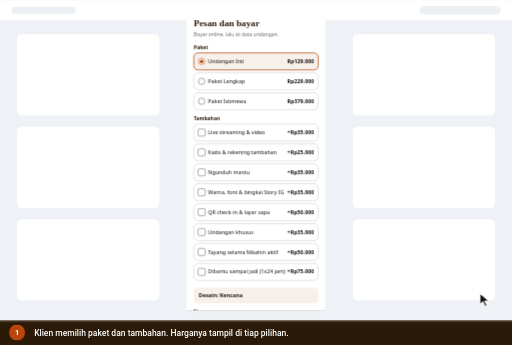
t = 0.00 s
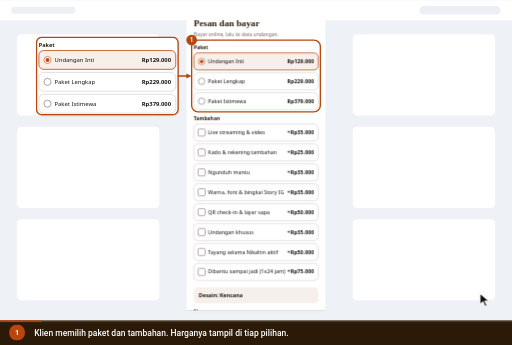
t = 1.89 s
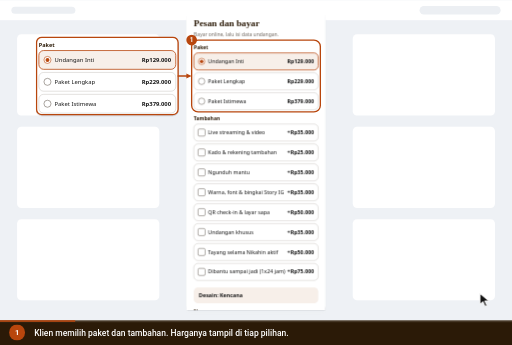
t = 3.40 s
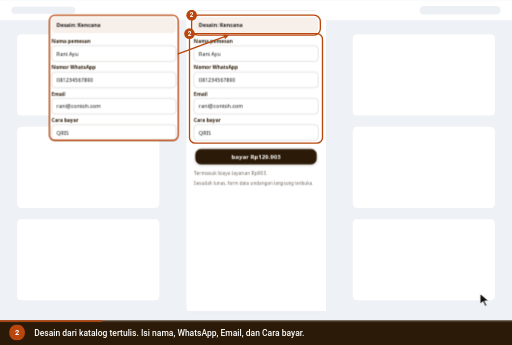
t = 4.63 s
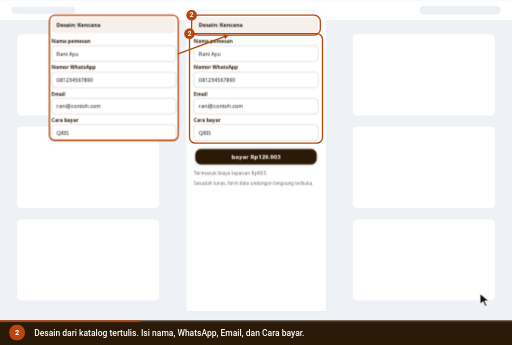
t = 6.34 s
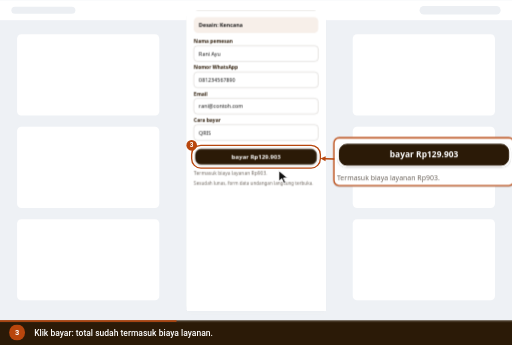
t = 7.98 s

The animated SVG that drew these frames (rendered in a browser with its animation timeline set to each time). Animation: 26 CSS @keyframes rules; frames cover the first 7.98 s, repeats indefinitely.

<svg xmlns="http://www.w3.org/2000/svg" viewBox="0 0 960 646" width="960" height="646" role="img" aria-labelledby="ttl dsc" font-family='Roboto,-apple-system,BlinkMacSystemFont,"Segoe UI",system-ui,sans-serif' data-total="23.6" data-steps="0,3.4,7.2,10.6,14.2,18.2">
<title id="ttl">Klien membayar di Landing Kreator</title>
<desc id="dsc">1. Klien memilih paket dan tambahan. Harganya tampil di tiap pilihan. 2. Desain dari katalog tertulis. Isi nama, WhatsApp, Email, dan Cara bayar. 3. Klik bayar: total sudah termasuk biaya layanan. 4. Kode QRIS tampil di halaman yang sama, dengan simpan gambar QR. 5. Total bayar, batas bayar, dan Menunggu pembayaran. VA: salin nomor. 6. Sesudah lunas, halaman pindah ke form Data undangan sesuai paketnya.</desc>
<style>.e-v2{transform-box:fill-box;transform-origin:center;opacity:0;animation:v0 23.6s infinite}@keyframes v0{0%{opacity:0}14.831%{opacity:0;animation-timing-function:cubic-bezier(0.23,1,0.32,1)}15.932%{opacity:1}44.915%{opacity:1;animation-timing-function:cubic-bezier(0.23,1,0.32,1)}45.593%{opacity:0}98.093%{opacity:0}100%{opacity:0}}
.e-box{transform-box:fill-box;transform-origin:center;opacity:0;animation:v1 23.6s infinite}@keyframes v1{0%{opacity:0}45.763%{opacity:0;animation-timing-function:cubic-bezier(0.23,1,0.32,1)}46.864%{opacity:1}77.119%{opacity:1;animation-timing-function:cubic-bezier(0.23,1,0.32,1)}77.797%{opacity:0}98.093%{opacity:0}100%{opacity:0}}
.e-order{transform-box:fill-box;transform-origin:center;opacity:1;animation:v2 23.6s infinite}@keyframes v2{0%{opacity:0}77.966%{opacity:0;animation-timing-function:cubic-bezier(0.23,1,0.32,1)}79.068%{opacity:1}98.093%{opacity:1}100%{opacity:0}}
.fz0{opacity:1;animation:fz0 23.6s infinite}@keyframes fz0{0%{opacity:1}98.093%{opacity:1}100%{opacity:1}}
.fz1{opacity:0;animation:fz1 23.6s infinite}@keyframes fz1{0%{opacity:0}30.508%{opacity:0;animation-timing-function:cubic-bezier(0.23,1,0.32,1)}31.78%{opacity:1}37.246%{opacity:1;animation-timing-function:cubic-bezier(0.23,1,0.32,1)}38.517%{opacity:0}98.093%{opacity:0}100%{opacity:0}}
.ov0{opacity:0;animation:ov0 23.6s infinite}@keyframes ov0{0%{opacity:0}0.636%{opacity:0;animation-timing-function:cubic-bezier(0.23,1,0.32,1)}1.568%{opacity:1}14.407%{opacity:1;animation-timing-function:cubic-bezier(0.23,1,0.32,1)}15%{opacity:0}98.093%{opacity:0}100%{opacity:0}}
.om0_0{opacity:0;animation:om0_0 23.6s infinite}@keyframes om0_0{0%{opacity:0}0.636%{opacity:0;animation-timing-function:cubic-bezier(0.23,1,0.32,1)}1.568%{opacity:1}14.407%{opacity:1;animation-timing-function:cubic-bezier(0.23,1,0.32,1)}15.254%{opacity:0}98.093%{opacity:0}100%{opacity:0}}
.ov1{opacity:0;animation:ov1 23.6s infinite}@keyframes ov1{0%{opacity:0}15.042%{opacity:0;animation-timing-function:cubic-bezier(0.23,1,0.32,1)}15.975%{opacity:1}30.508%{opacity:1;animation-timing-function:cubic-bezier(0.23,1,0.32,1)}31.102%{opacity:0}98.093%{opacity:0}100%{opacity:0}}
.om1_0{opacity:0;animation:om1_0 23.6s infinite}@keyframes om1_0{0%{opacity:0}15.042%{opacity:0;animation-timing-function:cubic-bezier(0.23,1,0.32,1)}15.975%{opacity:1}30.508%{opacity:1;animation-timing-function:cubic-bezier(0.23,1,0.32,1)}31.356%{opacity:0}98.093%{opacity:0}100%{opacity:0}}
.ov2{opacity:0;animation:ov2 23.6s infinite}@keyframes ov2{0%{opacity:0}31.144%{opacity:0;animation-timing-function:cubic-bezier(0.23,1,0.32,1)}32.076%{opacity:1}44.915%{opacity:1;animation-timing-function:cubic-bezier(0.23,1,0.32,1)}45.508%{opacity:0}98.093%{opacity:0}100%{opacity:0}}
.om2_0{opacity:0;animation:om2_0 23.6s infinite}@keyframes om2_0{0%{opacity:0}31.144%{opacity:0;animation-timing-function:cubic-bezier(0.23,1,0.32,1)}32.076%{opacity:1}37.458%{opacity:1;animation-timing-function:cubic-bezier(0.23,1,0.32,1)}38.305%{opacity:0}98.093%{opacity:0}100%{opacity:0}}
.ov3{opacity:0;animation:ov3 23.6s infinite}@keyframes ov3{0%{opacity:0}45.551%{opacity:0;animation-timing-function:cubic-bezier(0.23,1,0.32,1)}46.483%{opacity:1}60.169%{opacity:1;animation-timing-function:cubic-bezier(0.23,1,0.32,1)}60.763%{opacity:0}98.093%{opacity:0}100%{opacity:0}}
.om3_0{opacity:0;animation:om3_0 23.6s infinite}@keyframes om3_0{0%{opacity:0}45.551%{opacity:0;animation-timing-function:cubic-bezier(0.23,1,0.32,1)}46.483%{opacity:1}60.169%{opacity:1;animation-timing-function:cubic-bezier(0.23,1,0.32,1)}61.017%{opacity:0}98.093%{opacity:0}100%{opacity:0}}
.ov4{opacity:0;animation:ov4 23.6s infinite}@keyframes ov4{0%{opacity:0}60.805%{opacity:0;animation-timing-function:cubic-bezier(0.23,1,0.32,1)}61.737%{opacity:1}77.119%{opacity:1;animation-timing-function:cubic-bezier(0.23,1,0.32,1)}77.712%{opacity:0}98.093%{opacity:0}100%{opacity:0}}
.om4_0{opacity:0;animation:om4_0 23.6s infinite}@keyframes om4_0{0%{opacity:0}60.805%{opacity:0;animation-timing-function:cubic-bezier(0.23,1,0.32,1)}61.737%{opacity:1}77.119%{opacity:1;animation-timing-function:cubic-bezier(0.23,1,0.32,1)}77.966%{opacity:0}98.093%{opacity:0}100%{opacity:0}}
.ov5{opacity:1;animation:ov5 23.6s infinite}@keyframes ov5{0%{opacity:0}77.754%{opacity:0;animation-timing-function:cubic-bezier(0.23,1,0.32,1)}78.686%{opacity:1}98.093%{opacity:1}100%{opacity:0}}
.om5_0{opacity:1;animation:om5_0 23.6s infinite}@keyframes om5_0{0%{opacity:0}77.754%{opacity:0;animation-timing-function:cubic-bezier(0.23,1,0.32,1)}78.686%{opacity:1}98.093%{opacity:1}100%{opacity:0}}
#cur{animation:cur 23.6s infinite}@keyframes cur{0%{transform:translate(900px,550px);animation-timing-function:cubic-bezier(0.77,0,0.175,1)}14.407%{transform:translate(900px,550px);animation-timing-function:cubic-bezier(0.77,0,0.175,1)}30.508%{transform:translate(900px,550px);animation-timing-function:cubic-bezier(0.77,0,0.175,1)}35.551%{transform:translate(480px,293.3px);animation-timing-function:cubic-bezier(0.77,0,0.175,1)}44.915%{transform:translate(480px,293.3px);animation-timing-function:cubic-bezier(0.77,0,0.175,1)}60.169%{transform:translate(480px,293.3px);animation-timing-function:cubic-bezier(0.77,0,0.175,1)}77.119%{transform:translate(480px,293.3px);animation-timing-function:cubic-bezier(0.77,0,0.175,1)}98.093%{transform:translate(480px,293.3px);animation-timing-function:cubic-bezier(0.77,0,0.175,1)}100%{transform:translate(900px,550px);animation-timing-function:cubic-bezier(0.77,0,0.175,1)}}
#r2{opacity:0;transform-origin:480px 293.3px;animation:r2 23.6s infinite}@keyframes r2{0%,35.551%{opacity:0;transform:scale(.4);animation-timing-function:cubic-bezier(0.23,1,0.32,1)}35.763%{opacity:1}37.881%{opacity:0;transform:scale(1.5)}100%{opacity:0}}
#c0,#n0{opacity:0;animation:c0 23.6s infinite}@keyframes c0{0%{opacity:1}14.407%{opacity:1}15.254%{opacity:0}99.788%{opacity:0}100%{opacity:1}}
#c1,#n1{opacity:0;animation:c1 23.6s infinite}@keyframes c1{0%{opacity:0}14.407%{opacity:0}15.254%{opacity:1}30.508%{opacity:1}31.356%{opacity:0}100%{opacity:0}}
#c2,#n2{opacity:0;animation:c2 23.6s infinite}@keyframes c2{0%{opacity:0}30.508%{opacity:0}31.356%{opacity:1}44.915%{opacity:1}45.763%{opacity:0}100%{opacity:0}}
#c3,#n3{opacity:0;animation:c3 23.6s infinite}@keyframes c3{0%{opacity:0}44.915%{opacity:0}45.763%{opacity:1}60.169%{opacity:1}61.017%{opacity:0}100%{opacity:0}}
#c4,#n4{opacity:0;animation:c4 23.6s infinite}@keyframes c4{0%{opacity:0}60.169%{opacity:0}61.017%{opacity:1}77.119%{opacity:1}77.966%{opacity:0}100%{opacity:0}}
#c5,#n5{opacity:1;animation:c5 23.6s infinite}@keyframes c5{0%{opacity:0}77.119%{opacity:0}77.966%{opacity:1}98.093%{opacity:1}98.941%{opacity:0}100%{opacity:0}}
#prog{transform-origin:0 0;transform:scaleX(1);animation:prog 23.6s linear infinite}@keyframes prog{0%{transform:scaleX(0)}98.093%{transform:scaleX(1)}100%{transform:scaleX(1)}}
@media (prefers-reduced-motion:reduce){*{animation:none!important}#cur{display:none}}</style>
<defs><g id="ed-v2" class="e-v2"><defs><clipPath id="k1mq6tql"><rect x="525" y="28" width="390" height="844"/></clipPath></defs><g clip-path="url(#k1mq6tql)"><g transform="translate(525 28)"><g transform="translate(0 -760)"><g font-family="Nunito,system-ui,-apple-system,'Segoe UI',Roboto,sans-serif"><rect x="0" y="0" width="390" height="1604" rx="0" fill="#ffffff"/><text x="20" y="44" font-size="26" font-weight="600" fill="#2b1a07" font-family="Fraunces,Georgia,serif">Pesan dan bayar</text><text x="20" y="72" font-size="14" fill="#6f675f">Bayar online, lalu isi data undangan.</text><text x="20" y="110" font-size="14" font-weight="700" fill="#2b1a07">Paket</text><rect x="20" y="120" width="350" height="48" rx="12" fill="#f7efe9" stroke="#b8460d" stroke-width="2"/><circle cx="42" cy="144" r="9" fill="#ffffff" stroke="#b8460d" stroke-width="1.5"/><circle cx="42" cy="144" r="5" fill="#b8460d"/><text x="60" y="149" font-size="15" fill="#171717">Undangan Inti</text><text x="358" y="149" font-size="15" font-weight="700" fill="#171717" text-anchor="end">Rp129.000</text><rect x="20" y="176" width="350" height="48" rx="12" fill="#ffffff" stroke="rgba(43,26,7,.22)" stroke-width="1.5"/><circle cx="42" cy="200" r="9" fill="#ffffff" stroke="#6f675f" stroke-width="1.5"/><text x="60" y="205" font-size="15" fill="#171717">Paket Lengkap</text><text x="358" y="205" font-size="15" font-weight="700" fill="#171717" text-anchor="end">Rp229.000</text><rect x="20" y="232" width="350" height="48" rx="12" fill="#ffffff" stroke="rgba(43,26,7,.22)" stroke-width="1.5"/><circle cx="42" cy="256" r="9" fill="#ffffff" stroke="#6f675f" stroke-width="1.5"/><text x="60" y="261" font-size="15" fill="#171717">Paket Istimewa</text><text x="358" y="261" font-size="15" font-weight="700" fill="#171717" text-anchor="end">Rp379.000</text><text x="20" y="310" font-size="14" font-weight="700" fill="#2b1a07">Tambahan</text><rect x="20" y="320" width="350" height="48" rx="12" fill="#ffffff" stroke="rgba(43,26,7,.22)" stroke-width="1.5"/><rect x="32" y="334" width="20" height="20" rx="4" fill="#ffffff" stroke="#6f675f" stroke-width="1.5"/><text x="60" y="349" font-size="15" fill="#171717">Live streaming &amp; video</text><text x="358" y="349" font-size="15" font-weight="700" fill="#171717" text-anchor="end">+Rp35.000</text><rect x="20" y="376" width="350" height="48" rx="12" fill="#ffffff" stroke="rgba(43,26,7,.22)" stroke-width="1.5"/><rect x="32" y="390" width="20" height="20" rx="4" fill="#ffffff" stroke="#6f675f" stroke-width="1.5"/><text x="60" y="405" font-size="15" fill="#171717">Kado &amp; rekening tambahan</text><text x="358" y="405" font-size="15" font-weight="700" fill="#171717" text-anchor="end">+Rp25.000</text><rect x="20" y="432" width="350" height="48" rx="12" fill="#ffffff" stroke="rgba(43,26,7,.22)" stroke-width="1.5"/><rect x="32" y="446" width="20" height="20" rx="4" fill="#ffffff" stroke="#6f675f" stroke-width="1.5"/><text x="60" y="461" font-size="15" fill="#171717">Ngunduh mantu</text><text x="358" y="461" font-size="15" font-weight="700" fill="#171717" text-anchor="end">+Rp35.000</text><rect x="20" y="488" width="350" height="48" rx="12" fill="#ffffff" stroke="rgba(43,26,7,.22)" stroke-width="1.5"/><rect x="32" y="502" width="20" height="20" rx="4" fill="#ffffff" stroke="#6f675f" stroke-width="1.5"/><text x="60" y="517" font-size="15" fill="#171717">Warna, font &amp; bingkai Story IG</text><text x="358" y="517" font-size="15" font-weight="700" fill="#171717" text-anchor="end">+Rp35.000</text><rect x="20" y="544" width="350" height="48" rx="12" fill="#ffffff" stroke="rgba(43,26,7,.22)" stroke-width="1.5"/><rect x="32" y="558" width="20" height="20" rx="4" fill="#ffffff" stroke="#6f675f" stroke-width="1.5"/><text x="60" y="573" font-size="15" fill="#171717">QR check-in &amp; layar sapa</text><text x="358" y="573" font-size="15" font-weight="700" fill="#171717" text-anchor="end">+Rp50.000</text><rect x="20" y="600" width="350" height="48" rx="12" fill="#ffffff" stroke="rgba(43,26,7,.22)" stroke-width="1.5"/><rect x="32" y="614" width="20" height="20" rx="4" fill="#ffffff" stroke="#6f675f" stroke-width="1.5"/><text x="60" y="629" font-size="15" fill="#171717">Undangan khusus</text><text x="358" y="629" font-size="15" font-weight="700" fill="#171717" text-anchor="end">+Rp35.000</text><rect x="20" y="656" width="350" height="48" rx="12" fill="#ffffff" stroke="rgba(43,26,7,.22)" stroke-width="1.5"/><rect x="32" y="670" width="20" height="20" rx="4" fill="#ffffff" stroke="#6f675f" stroke-width="1.5"/><text x="60" y="685" font-size="15" fill="#171717">Tayang selama Nikahin aktif</text><text x="358" y="685" font-size="15" font-weight="700" fill="#171717" text-anchor="end">+Rp50.000</text><rect x="20" y="712" width="350" height="48" rx="12" fill="#ffffff" stroke="rgba(43,26,7,.22)" stroke-width="1.5"/><rect x="32" y="726" width="20" height="20" rx="4" fill="#ffffff" stroke="#6f675f" stroke-width="1.5"/><text x="60" y="741" font-size="15" fill="#171717">Dibantu sampai jadi (1x24 jam)</text><text x="358" y="741" font-size="15" font-weight="700" fill="#171717" text-anchor="end">+Rp75.000</text><rect x="20" y="780" width="350" height="44" rx="12" fill="#f7efe9"/><text x="34" y="808" font-size="15" font-weight="700" fill="#171717">Desain: Kencana</text><text x="20" y="852" font-size="14" font-weight="700" fill="#2b1a07">Nama pemesan</text><rect x="20" y="860" width="350" height="44" rx="10" fill="#ffffff" stroke="rgba(43,26,7,.22)" stroke-width="1.5"/><text x="34" y="888" font-size="15" fill="#171717">Rani Ayu</text><text x="20" y="926" font-size="14" font-weight="700" fill="#2b1a07">Nomor WhatsApp</text><rect x="20" y="934" width="350" height="44" rx="10" fill="#ffffff" stroke="rgba(43,26,7,.22)" stroke-width="1.5"/><text x="34" y="962" font-size="15" fill="#171717">081234567890</text><text x="20" y="1000" font-size="14" font-weight="700" fill="#2b1a07">Email</text><rect x="20" y="1008" width="350" height="44" rx="10" fill="#ffffff" stroke="rgba(43,26,7,.22)" stroke-width="1.5"/><text x="34" y="1036" font-size="15" fill="#171717">rani@contoh.com</text><text x="20" y="1074" font-size="14" font-weight="700" fill="#2b1a07">Cara bayar</text><rect x="20" y="1082" width="350" height="44" rx="10" fill="#ffffff" stroke="rgba(43,26,7,.22)" stroke-width="1.5"/><text x="34" y="1110" font-size="15" fill="#171717">QRIS</text><rect x="20" y="1147" width="350" height="52" rx="20" fill="rgba(0,0,0,.2)"/><rect x="20" y="1146" width="350" height="52" rx="20" fill="#ffffff"/><rect x="25" y="1151" width="340" height="42" rx="15" fill="#2b1a07" stroke="#2b1a07" stroke-width="2"/><text x="195" y="1178.12" font-size="17" font-weight="700" fill="#ffffff" text-anchor="middle">bayar Rp129.903</text><text x="20" y="1224" font-size="14" fill="#6f675f">Termasuk biaya layanan Rp903.</text><text x="20" y="1252" font-size="13" fill="#6f675f">Sesudah lunas, form data undangan langsung terbuka.</text></g></g></g></g></g><g id="ed-box" class="e-box"><defs><clipPath id="k1mq6tql"><rect x="525" y="28" width="390" height="844"/></clipPath></defs><g clip-path="url(#k1mq6tql)"><g transform="translate(525 28)"><g font-family="Nunito,system-ui,-apple-system,'Segoe UI',Roboto,sans-serif"><rect x="0" y="0" width="390" height="844" rx="0" fill="#ffffff"/><text x="20" y="44" font-size="26" font-weight="600" fill="#2b1a07" font-family="Fraunces,Georgia,serif">Pesan dan bayar</text><rect x="81" y="76" width="225.5" height="225.5" rx="0" fill="#fff"/><path d="M85 80h7.5v7.5h-7.5zM100 80h7.5v7.5h-7.5zM122.5 80h7.5v7.5h-7.5zM137.5 80h7.5v7.5h-7.5zM160 80h7.5v7.5h-7.5zM175 80h7.5v7.5h-7.5zM197.5 80h7.5v7.5h-7.5zM212.5 80h7.5v7.5h-7.5zM235 80h7.5v7.5h-7.5zM250 80h7.5v7.5h-7.5zM272.5 80h7.5v7.5h-7.5zM287.5 80h7.5v7.5h-7.5zM92.5 87.5h7.5v7.5h-7.5zM100 87.5h7.5v7.5h-7.5zM130 87.5h7.5v7.5h-7.5zM137.5 87.5h7.5v7.5h-7.5zM167.5 87.5h7.5v7.5h-7.5zM175 87.5h7.5v7.5h-7.5zM205 87.5h7.5v7.5h-7.5zM212.5 87.5h7.5v7.5h-7.5zM242.5 87.5h7.5v7.5h-7.5zM250 87.5h7.5v7.5h-7.5zM280 87.5h7.5v7.5h-7.5zM287.5 87.5h7.5v7.5h-7.5zM85 102.5h7.5v7.5h-7.5zM115 102.5h7.5v7.5h-7.5zM122.5 102.5h7.5v7.5h-7.5zM152.5 102.5h7.5v7.5h-7.5zM160 102.5h7.5v7.5h-7.5zM190 102.5h7.5v7.5h-7.5zM197.5 102.5h7.5v7.5h-7.5zM227.5 102.5h7.5v7.5h-7.5zM235 102.5h7.5v7.5h-7.5zM265 102.5h7.5v7.5h-7.5zM272.5 102.5h7.5v7.5h-7.5zM92.5 110h7.5v7.5h-7.5zM115 110h7.5v7.5h-7.5zM130 110h7.5v7.5h-7.5zM152.5 110h7.5v7.5h-7.5zM167.5 110h7.5v7.5h-7.5zM190 110h7.5v7.5h-7.5zM205 110h7.5v7.5h-7.5zM227.5 110h7.5v7.5h-7.5zM242.5 110h7.5v7.5h-7.5zM265 110h7.5v7.5h-7.5zM280 110h7.5v7.5h-7.5zM85 117.5h7.5v7.5h-7.5zM100 117.5h7.5v7.5h-7.5zM122.5 117.5h7.5v7.5h-7.5zM137.5 117.5h7.5v7.5h-7.5zM160 117.5h7.5v7.5h-7.5zM175 117.5h7.5v7.5h-7.5zM197.5 117.5h7.5v7.5h-7.5zM212.5 117.5h7.5v7.5h-7.5zM235 117.5h7.5v7.5h-7.5zM250 117.5h7.5v7.5h-7.5zM272.5 117.5h7.5v7.5h-7.5zM287.5 117.5h7.5v7.5h-7.5zM92.5 125h7.5v7.5h-7.5zM100 125h7.5v7.5h-7.5zM130 125h7.5v7.5h-7.5zM137.5 125h7.5v7.5h-7.5zM167.5 125h7.5v7.5h-7.5zM175 125h7.5v7.5h-7.5zM205 125h7.5v7.5h-7.5zM212.5 125h7.5v7.5h-7.5zM242.5 125h7.5v7.5h-7.5zM250 125h7.5v7.5h-7.5zM280 125h7.5v7.5h-7.5zM287.5 125h7.5v7.5h-7.5zM85 140h7.5v7.5h-7.5zM115 140h7.5v7.5h-7.5zM122.5 140h7.5v7.5h-7.5zM152.5 140h7.5v7.5h-7.5zM160 140h7.5v7.5h-7.5zM190 140h7.5v7.5h-7.5zM197.5 140h7.5v7.5h-7.5zM227.5 140h7.5v7.5h-7.5zM235 140h7.5v7.5h-7.5zM265 140h7.5v7.5h-7.5zM272.5 140h7.5v7.5h-7.5zM92.5 147.5h7.5v7.5h-7.5zM115 147.5h7.5v7.5h-7.5zM130 147.5h7.5v7.5h-7.5zM152.5 147.5h7.5v7.5h-7.5zM167.5 147.5h7.5v7.5h-7.5zM190 147.5h7.5v7.5h-7.5zM205 147.5h7.5v7.5h-7.5zM227.5 147.5h7.5v7.5h-7.5zM242.5 147.5h7.5v7.5h-7.5zM265 147.5h7.5v7.5h-7.5zM280 147.5h7.5v7.5h-7.5zM85 155h7.5v7.5h-7.5zM100 155h7.5v7.5h-7.5zM122.5 155h7.5v7.5h-7.5zM137.5 155h7.5v7.5h-7.5zM160 155h7.5v7.5h-7.5zM175 155h7.5v7.5h-7.5zM197.5 155h7.5v7.5h-7.5zM212.5 155h7.5v7.5h-7.5zM235 155h7.5v7.5h-7.5zM250 155h7.5v7.5h-7.5zM272.5 155h7.5v7.5h-7.5zM287.5 155h7.5v7.5h-7.5zM92.5 162.5h7.5v7.5h-7.5zM100 162.5h7.5v7.5h-7.5zM130 162.5h7.5v7.5h-7.5zM137.5 162.5h7.5v7.5h-7.5zM167.5 162.5h7.5v7.5h-7.5zM175 162.5h7.5v7.5h-7.5zM205 162.5h7.5v7.5h-7.5zM212.5 162.5h7.5v7.5h-7.5zM242.5 162.5h7.5v7.5h-7.5zM250 162.5h7.5v7.5h-7.5zM280 162.5h7.5v7.5h-7.5zM287.5 162.5h7.5v7.5h-7.5zM85 177.5h7.5v7.5h-7.5zM115 177.5h7.5v7.5h-7.5zM122.5 177.5h7.5v7.5h-7.5zM152.5 177.5h7.5v7.5h-7.5zM160 177.5h7.5v7.5h-7.5zM190 177.5h7.5v7.5h-7.5zM197.5 177.5h7.5v7.5h-7.5zM227.5 177.5h7.5v7.5h-7.5zM235 177.5h7.5v7.5h-7.5zM265 177.5h7.5v7.5h-7.5zM272.5 177.5h7.5v7.5h-7.5zM92.5 185h7.5v7.5h-7.5zM115 185h7.5v7.5h-7.5zM130 185h7.5v7.5h-7.5zM152.5 185h7.5v7.5h-7.5zM167.5 185h7.5v7.5h-7.5zM190 185h7.5v7.5h-7.5zM205 185h7.5v7.5h-7.5zM227.5 185h7.5v7.5h-7.5zM242.5 185h7.5v7.5h-7.5zM265 185h7.5v7.5h-7.5zM280 185h7.5v7.5h-7.5zM85 192.5h7.5v7.5h-7.5zM100 192.5h7.5v7.5h-7.5zM122.5 192.5h7.5v7.5h-7.5zM137.5 192.5h7.5v7.5h-7.5zM160 192.5h7.5v7.5h-7.5zM175 192.5h7.5v7.5h-7.5zM197.5 192.5h7.5v7.5h-7.5zM212.5 192.5h7.5v7.5h-7.5zM235 192.5h7.5v7.5h-7.5zM250 192.5h7.5v7.5h-7.5zM272.5 192.5h7.5v7.5h-7.5zM287.5 192.5h7.5v7.5h-7.5zM92.5 200h7.5v7.5h-7.5zM100 200h7.5v7.5h-7.5zM130 200h7.5v7.5h-7.5zM137.5 200h7.5v7.5h-7.5zM167.5 200h7.5v7.5h-7.5zM175 200h7.5v7.5h-7.5zM205 200h7.5v7.5h-7.5zM212.5 200h7.5v7.5h-7.5zM242.5 200h7.5v7.5h-7.5zM250 200h7.5v7.5h-7.5zM280 200h7.5v7.5h-7.5zM287.5 200h7.5v7.5h-7.5zM85 215h7.5v7.5h-7.5zM115 215h7.5v7.5h-7.5zM122.5 215h7.5v7.5h-7.5zM152.5 215h7.5v7.5h-7.5zM160 215h7.5v7.5h-7.5zM190 215h7.5v7.5h-7.5zM197.5 215h7.5v7.5h-7.5zM227.5 215h7.5v7.5h-7.5zM235 215h7.5v7.5h-7.5zM265 215h7.5v7.5h-7.5zM272.5 215h7.5v7.5h-7.5zM92.5 222.5h7.5v7.5h-7.5zM115 222.5h7.5v7.5h-7.5zM130 222.5h7.5v7.5h-7.5zM152.5 222.5h7.5v7.5h-7.5zM167.5 222.5h7.5v7.5h-7.5zM190 222.5h7.5v7.5h-7.5zM205 222.5h7.5v7.5h-7.5zM227.5 222.5h7.5v7.5h-7.5zM242.5 222.5h7.5v7.5h-7.5zM265 222.5h7.5v7.5h-7.5zM280 222.5h7.5v7.5h-7.5zM85 230h7.5v7.5h-7.5zM100 230h7.5v7.5h-7.5zM122.5 230h7.5v7.5h-7.5zM137.5 230h7.5v7.5h-7.5zM160 230h7.5v7.5h-7.5zM175 230h7.5v7.5h-7.5zM197.5 230h7.5v7.5h-7.5zM212.5 230h7.5v7.5h-7.5zM235 230h7.5v7.5h-7.5zM250 230h7.5v7.5h-7.5zM272.5 230h7.5v7.5h-7.5zM287.5 230h7.5v7.5h-7.5zM92.5 237.5h7.5v7.5h-7.5zM100 237.5h7.5v7.5h-7.5zM130 237.5h7.5v7.5h-7.5zM137.5 237.5h7.5v7.5h-7.5zM167.5 237.5h7.5v7.5h-7.5zM175 237.5h7.5v7.5h-7.5zM205 237.5h7.5v7.5h-7.5zM212.5 237.5h7.5v7.5h-7.5zM242.5 237.5h7.5v7.5h-7.5zM250 237.5h7.5v7.5h-7.5zM280 237.5h7.5v7.5h-7.5zM287.5 237.5h7.5v7.5h-7.5zM85 252.5h7.5v7.5h-7.5zM115 252.5h7.5v7.5h-7.5zM122.5 252.5h7.5v7.5h-7.5zM152.5 252.5h7.5v7.5h-7.5zM160 252.5h7.5v7.5h-7.5zM190 252.5h7.5v7.5h-7.5zM197.5 252.5h7.5v7.5h-7.5zM227.5 252.5h7.5v7.5h-7.5zM235 252.5h7.5v7.5h-7.5zM265 252.5h7.5v7.5h-7.5zM272.5 252.5h7.5v7.5h-7.5zM92.5 260h7.5v7.5h-7.5zM115 260h7.5v7.5h-7.5zM130 260h7.5v7.5h-7.5zM152.5 260h7.5v7.5h-7.5zM167.5 260h7.5v7.5h-7.5zM190 260h7.5v7.5h-7.5zM205 260h7.5v7.5h-7.5zM227.5 260h7.5v7.5h-7.5zM242.5 260h7.5v7.5h-7.5zM265 260h7.5v7.5h-7.5zM280 260h7.5v7.5h-7.5zM85 267.5h7.5v7.5h-7.5zM100 267.5h7.5v7.5h-7.5zM122.5 267.5h7.5v7.5h-7.5zM137.5 267.5h7.5v7.5h-7.5zM160 267.5h7.5v7.5h-7.5zM175 267.5h7.5v7.5h-7.5zM197.5 267.5h7.5v7.5h-7.5zM212.5 267.5h7.5v7.5h-7.5zM235 267.5h7.5v7.5h-7.5zM250 267.5h7.5v7.5h-7.5zM272.5 267.5h7.5v7.5h-7.5zM287.5 267.5h7.5v7.5h-7.5zM92.5 275h7.5v7.5h-7.5zM100 275h7.5v7.5h-7.5zM130 275h7.5v7.5h-7.5zM137.5 275h7.5v7.5h-7.5zM167.5 275h7.5v7.5h-7.5zM175 275h7.5v7.5h-7.5zM205 275h7.5v7.5h-7.5zM212.5 275h7.5v7.5h-7.5zM242.5 275h7.5v7.5h-7.5zM250 275h7.5v7.5h-7.5zM280 275h7.5v7.5h-7.5zM287.5 275h7.5v7.5h-7.5zM85 290h7.5v7.5h-7.5zM115 290h7.5v7.5h-7.5zM122.5 290h7.5v7.5h-7.5zM152.5 290h7.5v7.5h-7.5zM160 290h7.5v7.5h-7.5zM190 290h7.5v7.5h-7.5zM197.5 290h7.5v7.5h-7.5zM227.5 290h7.5v7.5h-7.5zM235 290h7.5v7.5h-7.5zM265 290h7.5v7.5h-7.5zM272.5 290h7.5v7.5h-7.5z" fill="#171717"/><rect x="85" y="80" width="60" height="60" rx="0" fill="#fff"/><rect x="242.5" y="80" width="60" height="60" rx="0" fill="#fff"/><rect x="85" y="237.5" width="60" height="60" rx="0" fill="#fff"/><rect x="85" y="80" width="52.5" height="52.5" rx="0" fill="#171717"/><rect x="92.5" y="87.5" width="37.5" height="37.5" rx="0" fill="#fff"/><rect x="100" y="95" width="22.5" height="22.5" rx="0" fill="#171717"/><rect x="250" y="80" width="52.5" height="52.5" rx="0" fill="#171717"/><rect x="257.5" y="87.5" width="37.5" height="37.5" rx="0" fill="#fff"/><rect x="265" y="95" width="22.5" height="22.5" rx="0" fill="#171717"/><rect x="85" y="245" width="52.5" height="52.5" rx="0" fill="#171717"/><rect x="92.5" y="252.5" width="37.5" height="37.5" rx="0" fill="#fff"/><rect x="100" y="260" width="22.5" height="22.5" rx="0" fill="#171717"/><rect x="95" y="335" width="200" height="46" rx="20" fill="rgba(0,0,0,.2)"/><rect x="95" y="334" width="200" height="46" rx="20" fill="#ffffff"/><rect x="100" y="339" width="190" height="36" rx="15" fill="#ffffff" stroke="#2b1a07" stroke-width="2"/><text x="195" y="362.4" font-size="15" font-weight="700" fill="#2b1a07" text-anchor="middle">simpan gambar QR</text><text x="20" y="418" font-size="14" fill="#6f675f">Total bayar</text><text x="20" y="444" font-size="26" font-weight="600" fill="#2b1a07" font-family="Fraunces,Georgia,serif">Rp129.903</text><text x="20" y="476" font-size="14" fill="#6f675f">Termasuk biaya layanan Rp903.</text><text x="20" y="504" font-size="12" fill="#171717"><tspan x="20" dy="0">1. Buka m-banking atau dompet digital, pilih</tspan><tspan x="20" dy="13">bayar dengan QRIS.</tspan><tspan x="20" dy="13">2. Pindai kode ini. Bayar dari HP ini? Simpan</tspan><tspan x="20" dy="13">gambarnya, lalu unggah dari galeri.</tspan></text><text x="20" y="574" font-size="13" fill="#6f675f" xml:space="preserve">Bayar sebelum <tspan font-weight="700">19 Okt 2026, 15.30</tspan></text><circle cx="28" cy="607" r="5" fill="#b8460d"/><text x="42" y="612" font-size="15" font-weight="700" fill="#2b1a07">Menunggu pembayaran</text><text x="20" y="639" font-size="13" fill="#6f675f">Sesudah lunas, halaman ini pindah sendiri ke form data</text><text x="20" y="657" font-size="13" fill="#6f675f">undangan.</text></g></g></g></g><g id="ed-order" class="e-order"><defs><clipPath id="k1mq6tql"><rect x="525" y="28" width="390" height="844"/></clipPath></defs><g clip-path="url(#k1mq6tql)"><g transform="translate(525 28)"><g font-family="Nunito,system-ui,-apple-system,'Segoe UI',Roboto,sans-serif"><rect x="0" y="0" width="390" height="844" rx="0" fill="#ffffff"/><text x="20" y="52" font-size="24" font-weight="700" fill="#2b1a07" font-family="Fraunces,Georgia,serif">Nikahin</text><path d="M1 75H389" stroke="#d2bbad" stroke-width="2" stroke-linecap="round" stroke-dasharray="4 8"/><text x="20" y="140" font-size="34" font-weight="600" fill="#2b1a07" font-family="Fraunces,Georgia,serif">Data undangan</text><text x="20" y="172" font-size="15" fill="#6f675f"><tspan x="20" dy="0">Isi data untuk pesanan yang sudah dibayar. Yang</tspan><tspan x="20" dy="22">belum siap boleh dikosongkan dan dilengkapi</tspan><tspan x="20" dy="22">lewat WhatsApp.</tspan></text><rect x="20" y="248" width="350" height="260" rx="16" fill="#ffffff" stroke="rgba(43,26,7,.22)" stroke-width="1.5"/><rect x="36" y="270" width="28" height="6" rx="3" fill="#ff6f1e"/><rect x="68" y="270" width="28" height="6" rx="3" fill="#d2bbad"/><rect x="100" y="270" width="28" height="6" rx="3" fill="#d2bbad"/><rect x="132" y="270" width="28" height="6" rx="3" fill="#d2bbad"/><rect x="164" y="270" width="28" height="6" rx="3" fill="#d2bbad"/><rect x="196" y="270" width="28" height="6" rx="3" fill="#d2bbad"/><rect x="228" y="270" width="28" height="6" rx="3" fill="#d2bbad"/><rect x="260" y="270" width="28" height="6" rx="3" fill="#d2bbad"/><rect x="292" y="270" width="28" height="6" rx="3" fill="#d2bbad"/><rect x="324" y="270" width="28" height="6" rx="3" fill="#d2bbad"/><text x="36" y="296" font-size="13" font-weight="600" fill="#6f675f">Langkah 1 dari 10 · Pesanan</text><text x="36" y="340" font-size="22" font-weight="600" fill="#2b1a07" font-family="Fraunces,Georgia,serif">Pesanan</text><text x="36" y="366" font-size="15" fill="#6f675f">Sesuai pembayaran kalian.</text><text x="36" y="408" font-size="15" font-weight="700" fill="#171717">Undangan Inti, desain Kencana</text><rect x="36" y="437" width="120" height="52" rx="20" fill="rgba(0,0,0,.2)"/><rect x="36" y="436" width="120" height="52" rx="20" fill="#ffffff"/><rect x="41" y="441" width="110" height="42" rx="15" fill="#ffffff" stroke="#2b1a07" stroke-width="2"/><text x="96" y="468.12" font-size="17" font-weight="700" fill="#2b1a07" text-anchor="middle">lanjut</text></g></g></g></g><g id="carets"></g><clipPath id="fz0"><rect x="525" y="28.5" width="390" height="843"/></clipPath><clipPath id="fz1"><rect x="544.5" y="414" width="351" height="52.5"/></clipPath><clipPath id="ln0"><rect x="539" y="114" width="362" height="198"/></clipPath><clipPath id="lc0"><rect x="68.5" y="69.4" width="265.4666666666667" height="145.20000000000002" rx="10"/></clipPath><clipPath id="ln1"><rect x="539" y="42" width="362" height="352"/></clipPath><clipPath id="lc1"><rect x="92.7" y="28" width="241.33333333333331" height="234.66666666666666" rx="10"/></clipPath><clipPath id="ln2"><rect x="539" y="406" width="362" height="96"/></clipPath><clipPath id="lc2"><rect x="626" y="257.9" width="337.8666666666666" height="89.6" rx="10"/></clipPath><clipPath id="ln3"><rect x="605" y="103" width="230" height="310"/></clipPath><clipPath id="lc3"><rect x="180.7" y="68.7" width="153.33333333333331" height="206.66666666666666" rx="10"/></clipPath><clipPath id="ln4"><rect x="539" y="428" width="362" height="268"/></clipPath><clipPath id="lc4"><rect x="626" y="276.4" width="265.4666666666667" height="196.53333333333336" rx="10"/></clipPath><clipPath id="ln5"><rect x="545" y="338" width="350" height="120"/></clipPath><clipPath id="lc5"><rect x="626" y="209.3" width="326.66666666666663" height="111.99999999999999" rx="10"/></clipPath><g id="db"><rect x="0" y="0" width="1440" height="900" rx="0" fill="#ffffff"/><rect x="0" y="0" width="1440" height="900" rx="0" fill="#eef1f5"/><rect x="0" y="0" width="1440" height="56" rx="0" fill="#ffffff"/><rect x="32" y="18" width="180" height="20" rx="10" fill="#c9d1db"/><rect x="1180" y="16" width="228" height="24" rx="12" fill="#c9d1db"/><rect x="48" y="96" width="400" height="228" rx="12" fill="#ffffff"/><rect x="992" y="96" width="400" height="228" rx="12" fill="#ffffff"/><rect x="48" y="356" width="400" height="228" rx="12" fill="#ffffff"/><rect x="992" y="356" width="400" height="228" rx="12" fill="#ffffff"/><rect x="48" y="616" width="400" height="228" rx="12" fill="#ffffff"/><rect x="992" y="616" width="400" height="228" rx="12" fill="#ffffff"/><rect x="525" y="34" width="390" height="844" rx="12" fill="rgba(16,24,40,.08)"/><rect x="522" y="40" width="396" height="844" rx="14" fill="rgba(16,24,40,.04)"/><rect x="525" y="28" width="390" height="844" rx="12" fill="#ffffff"/><defs><clipPath id="k1mq6tql"><rect x="525" y="28" width="390" height="844"/></clipPath></defs><g clip-path="url(#k1mq6tql)"><g transform="translate(525 28)"><g font-family="Nunito,system-ui,-apple-system,'Segoe UI',Roboto,sans-serif"><rect x="0" y="0" width="390" height="1604" rx="0" fill="#ffffff"/><text x="20" y="44" font-size="26" font-weight="600" fill="#2b1a07" font-family="Fraunces,Georgia,serif">Pesan dan bayar</text><text x="20" y="72" font-size="14" fill="#6f675f">Bayar online, lalu isi data undangan.</text><text x="20" y="110" font-size="14" font-weight="700" fill="#2b1a07">Paket</text><rect x="20" y="120" width="350" height="48" rx="12" fill="#f7efe9" stroke="#b8460d" stroke-width="2"/><circle cx="42" cy="144" r="9" fill="#ffffff" stroke="#b8460d" stroke-width="1.5"/><circle cx="42" cy="144" r="5" fill="#b8460d"/><text x="60" y="149" font-size="15" fill="#171717">Undangan Inti</text><text x="358" y="149" font-size="15" font-weight="700" fill="#171717" text-anchor="end">Rp129.000</text><rect x="20" y="176" width="350" height="48" rx="12" fill="#ffffff" stroke="rgba(43,26,7,.22)" stroke-width="1.5"/><circle cx="42" cy="200" r="9" fill="#ffffff" stroke="#6f675f" stroke-width="1.5"/><text x="60" y="205" font-size="15" fill="#171717">Paket Lengkap</text><text x="358" y="205" font-size="15" font-weight="700" fill="#171717" text-anchor="end">Rp229.000</text><rect x="20" y="232" width="350" height="48" rx="12" fill="#ffffff" stroke="rgba(43,26,7,.22)" stroke-width="1.5"/><circle cx="42" cy="256" r="9" fill="#ffffff" stroke="#6f675f" stroke-width="1.5"/><text x="60" y="261" font-size="15" fill="#171717">Paket Istimewa</text><text x="358" y="261" font-size="15" font-weight="700" fill="#171717" text-anchor="end">Rp379.000</text><text x="20" y="310" font-size="14" font-weight="700" fill="#2b1a07">Tambahan</text><rect x="20" y="320" width="350" height="48" rx="12" fill="#ffffff" stroke="rgba(43,26,7,.22)" stroke-width="1.5"/><rect x="32" y="334" width="20" height="20" rx="4" fill="#ffffff" stroke="#6f675f" stroke-width="1.5"/><text x="60" y="349" font-size="15" fill="#171717">Live streaming &amp; video</text><text x="358" y="349" font-size="15" font-weight="700" fill="#171717" text-anchor="end">+Rp35.000</text><rect x="20" y="376" width="350" height="48" rx="12" fill="#ffffff" stroke="rgba(43,26,7,.22)" stroke-width="1.5"/><rect x="32" y="390" width="20" height="20" rx="4" fill="#ffffff" stroke="#6f675f" stroke-width="1.5"/><text x="60" y="405" font-size="15" fill="#171717">Kado &amp; rekening tambahan</text><text x="358" y="405" font-size="15" font-weight="700" fill="#171717" text-anchor="end">+Rp25.000</text><rect x="20" y="432" width="350" height="48" rx="12" fill="#ffffff" stroke="rgba(43,26,7,.22)" stroke-width="1.5"/><rect x="32" y="446" width="20" height="20" rx="4" fill="#ffffff" stroke="#6f675f" stroke-width="1.5"/><text x="60" y="461" font-size="15" fill="#171717">Ngunduh mantu</text><text x="358" y="461" font-size="15" font-weight="700" fill="#171717" text-anchor="end">+Rp35.000</text><rect x="20" y="488" width="350" height="48" rx="12" fill="#ffffff" stroke="rgba(43,26,7,.22)" stroke-width="1.5"/><rect x="32" y="502" width="20" height="20" rx="4" fill="#ffffff" stroke="#6f675f" stroke-width="1.5"/><text x="60" y="517" font-size="15" fill="#171717">Warna, font &amp; bingkai Story IG</text><text x="358" y="517" font-size="15" font-weight="700" fill="#171717" text-anchor="end">+Rp35.000</text><rect x="20" y="544" width="350" height="48" rx="12" fill="#ffffff" stroke="rgba(43,26,7,.22)" stroke-width="1.5"/><rect x="32" y="558" width="20" height="20" rx="4" fill="#ffffff" stroke="#6f675f" stroke-width="1.5"/><text x="60" y="573" font-size="15" fill="#171717">QR check-in &amp; layar sapa</text><text x="358" y="573" font-size="15" font-weight="700" fill="#171717" text-anchor="end">+Rp50.000</text><rect x="20" y="600" width="350" height="48" rx="12" fill="#ffffff" stroke="rgba(43,26,7,.22)" stroke-width="1.5"/><rect x="32" y="614" width="20" height="20" rx="4" fill="#ffffff" stroke="#6f675f" stroke-width="1.5"/><text x="60" y="629" font-size="15" fill="#171717">Undangan khusus</text><text x="358" y="629" font-size="15" font-weight="700" fill="#171717" text-anchor="end">+Rp35.000</text><rect x="20" y="656" width="350" height="48" rx="12" fill="#ffffff" stroke="rgba(43,26,7,.22)" stroke-width="1.5"/><rect x="32" y="670" width="20" height="20" rx="4" fill="#ffffff" stroke="#6f675f" stroke-width="1.5"/><text x="60" y="685" font-size="15" fill="#171717">Tayang selama Nikahin aktif</text><text x="358" y="685" font-size="15" font-weight="700" fill="#171717" text-anchor="end">+Rp50.000</text><rect x="20" y="712" width="350" height="48" rx="12" fill="#ffffff" stroke="rgba(43,26,7,.22)" stroke-width="1.5"/><rect x="32" y="726" width="20" height="20" rx="4" fill="#ffffff" stroke="#6f675f" stroke-width="1.5"/><text x="60" y="741" font-size="15" fill="#171717">Dibantu sampai jadi (1x24 jam)</text><text x="358" y="741" font-size="15" font-weight="700" fill="#171717" text-anchor="end">+Rp75.000</text><rect x="20" y="780" width="350" height="44" rx="12" fill="#f7efe9"/><text x="34" y="808" font-size="15" font-weight="700" fill="#171717">Desain: Kencana</text><text x="20" y="852" font-size="14" font-weight="700" fill="#2b1a07">Nama pemesan</text><rect x="20" y="860" width="350" height="44" rx="10" fill="#ffffff" stroke="rgba(43,26,7,.22)" stroke-width="1.5"/><text x="34" y="888" font-size="15" fill="#171717">Rani Ayu</text><text x="20" y="926" font-size="14" font-weight="700" fill="#2b1a07">Nomor WhatsApp</text><rect x="20" y="934" width="350" height="44" rx="10" fill="#ffffff" stroke="rgba(43,26,7,.22)" stroke-width="1.5"/><text x="34" y="962" font-size="15" fill="#171717">081234567890</text><text x="20" y="1000" font-size="14" font-weight="700" fill="#2b1a07">Email</text><rect x="20" y="1008" width="350" height="44" rx="10" fill="#ffffff" stroke="rgba(43,26,7,.22)" stroke-width="1.5"/><text x="34" y="1036" font-size="15" fill="#171717">rani@contoh.com</text><text x="20" y="1074" font-size="14" font-weight="700" fill="#2b1a07">Cara bayar</text><rect x="20" y="1082" width="350" height="44" rx="10" fill="#ffffff" stroke="rgba(43,26,7,.22)" stroke-width="1.5"/><text x="34" y="1110" font-size="15" fill="#171717">QRIS</text><rect x="20" y="1147" width="350" height="52" rx="20" fill="rgba(0,0,0,.2)"/><rect x="20" y="1146" width="350" height="52" rx="20" fill="#ffffff"/><rect x="25" y="1151" width="340" height="42" rx="15" fill="#2b1a07" stroke="#2b1a07" stroke-width="2"/><text x="195" y="1178.12" font-size="17" font-weight="700" fill="#ffffff" text-anchor="middle">bayar Rp129.903</text><text x="20" y="1224" font-size="14" fill="#6f675f">Termasuk biaya layanan Rp903.</text><text x="20" y="1252" font-size="13" fill="#6f675f">Sesudah lunas, form data undangan langsung terbuka.</text></g></g></g></g><clipPath id="stage"><rect x="0" y="0" width="960" height="600"/></clipPath></defs>
<g clip-path="url(#stage)"><g id="world" transform="scale(0.6667)">
<rect x="0" y="0" width="1440" height="900" rx="0" fill="#ffffff"/><rect x="0" y="0" width="1440" height="900" rx="0" fill="#eef1f5"/><rect x="0" y="0" width="1440" height="56" rx="0" fill="#ffffff"/><rect x="32" y="18" width="180" height="20" rx="10" fill="#eceff3"/><rect x="1180" y="16" width="228" height="24" rx="12" fill="#eceff3"/><rect x="48" y="96" width="400" height="228" rx="12" fill="#ffffff"/><rect x="992" y="96" width="400" height="228" rx="12" fill="#ffffff"/><rect x="48" y="356" width="400" height="228" rx="12" fill="#ffffff"/><rect x="992" y="356" width="400" height="228" rx="12" fill="#ffffff"/><rect x="48" y="616" width="400" height="228" rx="12" fill="#ffffff"/><rect x="992" y="616" width="400" height="228" rx="12" fill="#ffffff"/><rect x="525" y="34" width="390" height="844" rx="12" fill="rgba(214,219,226,0.08)"/><rect x="522" y="40" width="396" height="844" rx="14" fill="rgba(214,219,226,0.04)"/><rect x="525" y="28" width="390" height="844" rx="12" fill="#ffffff"/><defs><clipPath id="k1mq6tql"><rect x="525" y="28" width="390" height="844"/></clipPath></defs><g clip-path="url(#k1mq6tql)"><g transform="translate(525 28)"><g font-family="Nunito,system-ui,-apple-system,'Segoe UI',Roboto,sans-serif"><rect x="0" y="0" width="390" height="1604" rx="0" fill="#ffffff"/><rect x="20" y="27.9" width="194.3" height="13" rx="6.5" fill="#dde2e8"/><rect x="20" y="63.3" width="225.6" height="7" rx="3.5" fill="#dde2e8"/><rect x="20" y="101.3" width="40.2" height="7" rx="3.5" fill="#dde2e8"/><rect x="20" y="120" width="350" height="48" rx="12" fill="#f0f0f0" stroke="#e0e4e9" stroke-width="2"/><circle cx="42" cy="144" r="9" fill="#ffffff" stroke="#e0e4e9" stroke-width="1.5"/><circle cx="42" cy="144" r="5" fill="#eceff3"/><rect x="60" y="139.7" width="95" height="7.5" rx="3.75" fill="#dde2e8"/><rect x="274" y="139.7" width="84" height="7.5" rx="3.75" fill="#dde2e8"/><rect x="20" y="176" width="350" height="48" rx="12" fill="#ffffff" stroke="rgba(214,219,226,0.22)" stroke-width="1.5"/><circle cx="42" cy="200" r="9" fill="#ffffff" stroke="#e0e4e9" stroke-width="1.5"/><rect x="60" y="195.7" width="101.2" height="7.5" rx="3.75" fill="#dde2e8"/><rect x="272.1" y="195.7" width="85.9" height="7.5" rx="3.75" fill="#dde2e8"/><rect x="20" y="232" width="350" height="48" rx="12" fill="#ffffff" stroke="rgba(214,219,226,0.22)" stroke-width="1.5"/><circle cx="42" cy="256" r="9" fill="#ffffff" stroke="#e0e4e9" stroke-width="1.5"/><rect x="60" y="251.7" width="102.5" height="7.5" rx="3.75" fill="#dde2e8"/><rect x="272.1" y="251.7" width="85.9" height="7.5" rx="3.75" fill="#dde2e8"/><rect x="20" y="301.3" width="74.4" height="7" rx="3.5" fill="#dde2e8"/><rect x="20" y="320" width="350" height="48" rx="12" fill="#ffffff" stroke="rgba(214,219,226,0.22)" stroke-width="1.5"/><rect x="32" y="334" width="20" height="20" rx="4" fill="#ffffff" stroke="#e0e4e9" stroke-width="1.5"/><rect x="60" y="339.7" width="153.7" height="7.5" rx="3.75" fill="#dde2e8"/><rect x="271.1" y="339.7" width="86.9" height="7.5" rx="3.75" fill="#dde2e8"/><rect x="20" y="376" width="350" height="48" rx="12" fill="#ffffff" stroke="rgba(214,219,226,0.22)" stroke-width="1.5"/><rect x="32" y="390" width="20" height="20" rx="4" fill="#ffffff" stroke="#e0e4e9" stroke-width="1.5"/><rect x="60" y="395.7" width="183.9" height="7.5" rx="3.75" fill="#dde2e8"/><rect x="271.6" y="395.7" width="86.4" height="7.5" rx="3.75" fill="#dde2e8"/><rect x="20" y="432" width="350" height="48" rx="12" fill="#ffffff" stroke="rgba(214,219,226,0.22)" stroke-width="1.5"/><rect x="32" y="446" width="20" height="20" rx="4" fill="#ffffff" stroke="#e0e4e9" stroke-width="1.5"/><rect x="60" y="451.7" width="110.3" height="7.5" rx="3.75" fill="#dde2e8"/><rect x="271.1" y="451.7" width="86.9" height="7.5" rx="3.75" fill="#dde2e8"/><rect x="20" y="488" width="350" height="48" rx="12" fill="#ffffff" stroke="rgba(214,219,226,0.22)" stroke-width="1.5"/><rect x="32" y="502" width="20" height="20" rx="4" fill="#ffffff" stroke="#e0e4e9" stroke-width="1.5"/><rect x="60" y="507.7" width="203.3" height="7.5" rx="3.75" fill="#dde2e8"/><rect x="271.1" y="507.7" width="86.9" height="7.5" rx="3.75" fill="#dde2e8"/><rect x="20" y="544" width="350" height="48" rx="12" fill="#ffffff" stroke="rgba(214,219,226,0.22)" stroke-width="1.5"/><rect x="32" y="558" width="20" height="20" rx="4" fill="#ffffff" stroke="#e0e4e9" stroke-width="1.5"/><rect x="60" y="563.7" width="171.4" height="7.5" rx="3.75" fill="#dde2e8"/><rect x="270.6" y="563.7" width="87.4" height="7.5" rx="3.75" fill="#dde2e8"/><rect x="20" y="600" width="350" height="48" rx="12" fill="#ffffff" stroke="rgba(214,219,226,0.22)" stroke-width="1.5"/><rect x="32" y="614" width="20" height="20" rx="4" fill="#ffffff" stroke="#e0e4e9" stroke-width="1.5"/><rect x="60" y="619.7" width="123.7" height="7.5" rx="3.75" fill="#dde2e8"/><rect x="271.1" y="619.7" width="86.9" height="7.5" rx="3.75" fill="#dde2e8"/><rect x="20" y="656" width="350" height="48" rx="12" fill="#ffffff" stroke="rgba(214,219,226,0.22)" stroke-width="1.5"/><rect x="32" y="670" width="20" height="20" rx="4" fill="#ffffff" stroke="#e0e4e9" stroke-width="1.5"/><rect x="60" y="675.7" width="190.4" height="7.5" rx="3.75" fill="#dde2e8"/><rect x="270.6" y="675.7" width="87.4" height="7.5" rx="3.75" fill="#dde2e8"/><rect x="20" y="712" width="350" height="48" rx="12" fill="#ffffff" stroke="rgba(214,219,226,0.22)" stroke-width="1.5"/><rect x="32" y="726" width="20" height="20" rx="4" fill="#ffffff" stroke="#e0e4e9" stroke-width="1.5"/><rect x="60" y="731.7" width="208.7" height="7.5" rx="3.75" fill="#dde2e8"/><rect x="272.1" y="731.7" width="85.9" height="7.5" rx="3.75" fill="#dde2e8"/><rect x="20" y="780" width="350" height="44" rx="12" fill="#f0f0f0"/><rect x="34" y="798.7" width="123.2" height="7.5" rx="3.75" fill="#dde2e8"/><rect x="20" y="843.3" width="108.1" height="7" rx="3.5" fill="#dde2e8"/><rect x="20" y="860" width="350" height="44" rx="10" fill="#ffffff" stroke="rgba(214,219,226,0.22)" stroke-width="1.5"/><rect x="34" y="878.7" width="60.2" height="7.5" rx="3.75" fill="#dde2e8"/><rect x="20" y="917.3" width="123.9" height="7" rx="3.5" fill="#dde2e8"/><rect x="20" y="934" width="350" height="44" rx="10" fill="#ffffff" stroke="rgba(214,219,226,0.22)" stroke-width="1.5"/><rect x="34" y="952.7" width="113.5" height="7.5" rx="3.75" fill="#dde2e8"/><rect x="20" y="991.3" width="37.6" height="7" rx="3.5" fill="#dde2e8"/><rect x="20" y="1008" width="350" height="44" rx="10" fill="#ffffff" stroke="rgba(214,219,226,0.22)" stroke-width="1.5"/><rect x="34" y="1026.7" width="119.8" height="7.5" rx="3.75" fill="#dde2e8"/><rect x="20" y="1065.3" width="75.9" height="7" rx="3.5" fill="#dde2e8"/><rect x="20" y="1082" width="350" height="44" rx="10" fill="#ffffff" stroke="rgba(214,219,226,0.22)" stroke-width="1.5"/><rect x="34" y="1100.7" width="34.7" height="7.5" rx="3.75" fill="#dde2e8"/><rect x="20" y="1147" width="350" height="52" rx="20" fill="rgba(214,219,226,0.2)"/><rect x="20" y="1146" width="350" height="52" rx="20" fill="#ffffff"/><rect x="25" y="1151" width="340" height="42" rx="15" fill="#eceff3" stroke="#e0e4e9" stroke-width="2"/><rect x="123.4" y="1167.6" width="143.2" height="8.5" rx="4.25" fill="#dde2e8"/><rect x="20" y="1215.3" width="206.2" height="7" rx="3.5" fill="#dde2e8"/><rect x="20" y="1243.9" width="324.6" height="6.5" rx="3.25" fill="#dde2e8"/></g></g></g>
<use href="#ed-v2"/>
<use href="#ed-box"/>
<use href="#ed-order"/>
<g class="fz0" clip-path="url(#fz0)"><use href="#db"/><use href="#ed-v2"/><use href="#ed-box"/><use href="#ed-order"/></g>
<g class="fz1" clip-path="url(#fz1)"><use href="#db"/><use href="#ed-v2"/></g>

</g>
<g class="ov0"><rect x="67.5" y="72.4" width="267.4666666666667" height="145.20000000000002" rx="11" fill="rgba(16,24,40,.14)"/><rect x="68.5" y="69.4" width="265.4666666666667" height="145.20000000000002" rx="10" fill="#ffffff"/><g clip-path="url(#lc0)"><g transform="translate(68.5 69.4) scale(0.7333) translate(-539 -114)"><g clip-path="url(#ln0)"><use href="#db"/></g></g></g><rect x="68.5" y="69.4" width="265.4666666666667" height="145.20000000000002" rx="10" fill="none" stroke="#b8460d" stroke-width="2.5"/></g>
<g class="om0_0"><line x1="333.9666666666667" y1="142" x2="350.33333333333337" y2="142" stroke="#b8460d" stroke-width="2.5" stroke-linecap="round"/><path d="M359.3 142 L349.4 146.8 L349.4 137.2 Z" fill="#b8460d"/><rect x="359.3333333333333" y="74.66666666666666" width="241.33333333333331" height="134.66666666666666" rx="12" fill="none" stroke="#b8460d" stroke-width="2.5"/><circle cx="359.3333333333333" cy="74.66666666666666" r="10" fill="#b8460d"/><text x="359.3333333333333" y="78.66666666666666" font-size="12" font-weight="700" fill="#ffffff" text-anchor="middle">1</text></g>
<g class="ov1"><rect x="91.7" y="31" width="243.33333333333331" height="234.66666666666666" rx="11" fill="rgba(16,24,40,.14)"/><rect x="92.7" y="28" width="241.33333333333331" height="234.66666666666666" rx="10" fill="#ffffff"/><g clip-path="url(#lc1)"><g transform="translate(92.7 28) scale(0.6667) translate(-539 -42)"><g clip-path="url(#ln1)"><use href="#db"/><use href="#ed-v2"/></g></g></g><rect x="92.7" y="28" width="241.33333333333331" height="234.66666666666666" rx="10" fill="none" stroke="#b8460d" stroke-width="2.5"/></g>
<g class="om1_0"><line x1="334.0333333333333" y1="100.68108513564195" x2="421.1152263420671" y2="68.45675668135367" stroke="#b8460d" stroke-width="2.5" stroke-linecap="round"/><path d="M429.6 65.3 L421.9 73.3 L418.6 64.3 Z" fill="#b8460d"/><rect x="359.3333333333333" y="28" width="241.33333333333331" height="37.33333333333333" rx="12" fill="none" stroke="#b8460d" stroke-width="2.5"/><circle cx="359.3333333333333" cy="28" r="10" fill="#b8460d"/><text x="359.3333333333333" y="32" font-size="12" font-weight="700" fill="#ffffff" text-anchor="middle">2</text><rect x="355.3333333333333" y="62.66666666666666" width="249.33333333333331" height="205.33333333333331" rx="10.666666666666666" fill="none" stroke="#b8460d" stroke-width="2.5"/><circle cx="355.3333333333333" cy="62.66666666666666" r="10" fill="#b8460d"/><text x="355.3333333333333" y="66.66666666666666" font-size="12" font-weight="700" fill="#ffffff" text-anchor="middle">2</text></g>
<g class="ov2"><rect x="625" y="260.9" width="339.8666666666666" height="89.6" rx="11" fill="rgba(16,24,40,.14)"/><rect x="626" y="257.9" width="337.8666666666666" height="89.6" rx="10" fill="#ffffff"/><g clip-path="url(#lc2)"><g transform="translate(626 257.9) scale(0.9333) translate(-539 -406)"><g clip-path="url(#ln2)"><use href="#db"/><use href="#ed-v2"/></g></g></g><rect x="626" y="257.9" width="337.8666666666666" height="89.6" rx="10" fill="none" stroke="#b8460d" stroke-width="2.5"/></g>
<g class="om2_0"><line x1="626" y1="297.675627998871" x2="609.662688734457" y2="297.18972786491486" stroke="#b8460d" stroke-width="2.5" stroke-linecap="round"/><path d="M600.7 296.9 L610.7 292.4 L610.4 302 Z" fill="#b8460d"/><rect x="359.3333333333333" y="272" width="241.33333333333331" height="42.666666666666664" rx="17.333333333333332" fill="none" stroke="#b8460d" stroke-width="2.5"/><circle cx="359.3333333333333" cy="272" r="10" fill="#b8460d"/><text x="359.3333333333333" y="276" font-size="12" font-weight="700" fill="#ffffff" text-anchor="middle">3</text></g>
<g class="ov3"><rect x="179.7" y="71.7" width="155.33333333333331" height="206.66666666666666" rx="11" fill="rgba(16,24,40,.14)"/><rect x="180.7" y="68.7" width="153.33333333333331" height="206.66666666666666" rx="10" fill="#ffffff"/><g clip-path="url(#lc3)"><g transform="translate(180.7 68.7) scale(0.6667) translate(-605 -103)"><g clip-path="url(#ln3)"><use href="#db"/><use href="#ed-box"/></g></g></g><rect x="180.7" y="68.7" width="153.33333333333331" height="206.66666666666666" rx="10" fill="none" stroke="#b8460d" stroke-width="2.5"/></g>
<g class="om3_0"><line x1="334.0333333333333" y1="172.02185456904726" x2="390.3333334342098" y2="172.01342516343252" stroke="#b8460d" stroke-width="2.5" stroke-linecap="round"/><path d="M399.3 172 L389.4 176.8 L389.4 167.2 Z" fill="#b8460d"/><rect x="399.3333333333333" y="64.66666666666666" width="161.33333333333331" height="214.66666666666666" rx="10.666666666666666" fill="none" stroke="#b8460d" stroke-width="2.5"/><circle cx="399.3333333333333" cy="64.66666666666666" r="10" fill="#b8460d"/><text x="399.3333333333333" y="68.66666666666666" font-size="12" font-weight="700" fill="#ffffff" text-anchor="middle">4</text></g>
<g class="ov4"><rect x="625" y="279.4" width="267.4666666666667" height="196.53333333333336" rx="11" fill="rgba(16,24,40,.14)"/><rect x="626" y="276.4" width="265.4666666666667" height="196.53333333333336" rx="10" fill="#ffffff"/><g clip-path="url(#lc4)"><g transform="translate(626 276.4) scale(0.7333) translate(-539 -428)"><g clip-path="url(#ln4)"><use href="#db"/><use href="#ed-box"/></g></g></g><rect x="626" y="276.4" width="265.4666666666667" height="196.53333333333336" rx="10" fill="none" stroke="#b8460d" stroke-width="2.5"/></g>
<g class="om4_0"><line x1="626" y1="339.74519652395753" x2="554.5862298912139" y2="320.9565940078933" stroke="#b8460d" stroke-width="2.5" stroke-linecap="round"/><path d="M545.9 318.7 L556.7 316.6 L554.2 325.8 Z" fill="#b8460d"/><rect x="359.3333333333333" y="284" width="241.33333333333331" height="34.666666666666664" rx="8" fill="none" stroke="#b8460d" stroke-width="2.5"/><circle cx="359.3333333333333" cy="284" r="10" fill="#b8460d"/><text x="359.3333333333333" y="288" font-size="12" font-weight="700" fill="#ffffff" text-anchor="middle">5</text><rect x="359.3333333333333" y="406.66666666666663" width="241.33333333333331" height="61.33333333333333" rx="8" fill="none" stroke="#b8460d" stroke-width="2.5"/><circle cx="359.3333333333333" cy="406.66666666666663" r="10" fill="#b8460d"/><text x="359.3333333333333" y="410.66666666666663" font-size="12" font-weight="700" fill="#ffffff" text-anchor="middle">5</text></g>
<g class="ov5"><rect x="625" y="212.3" width="328.66666666666663" height="111.99999999999999" rx="11" fill="rgba(16,24,40,.14)"/><rect x="626" y="209.3" width="326.66666666666663" height="111.99999999999999" rx="10" fill="#ffffff"/><g clip-path="url(#lc5)"><g transform="translate(626 209.3) scale(0.9333) translate(-545 -338)"><g clip-path="url(#ln5)"><use href="#db"/><use href="#ed-order"/></g></g></g><rect x="626" y="209.3" width="326.66666666666663" height="111.99999999999999" rx="10" fill="none" stroke="#b8460d" stroke-width="2.5"/></g>
<g class="om5_0"><line x1="626" y1="276.5819683908046" x2="609.6452731610254" y2="277.71164294940183" stroke="#b8460d" stroke-width="2.5" stroke-linecap="round"/><path d="M600.7 278.3 L610.2 272.9 L610.9 282.4 Z" fill="#b8460d"/><rect x="359.3333333333333" y="273.3333333333333" width="241.33333333333331" height="26.666666666666664" rx="8" fill="none" stroke="#b8460d" stroke-width="2.5"/><circle cx="359.3333333333333" cy="273.3333333333333" r="10" fill="#b8460d"/><text x="359.3333333333333" y="277.3333333333333" font-size="12" font-weight="700" fill="#ffffff" text-anchor="middle">6</text></g>
</g>
<circle id="r2" cx="480" cy="293.3" r="16" fill="rgba(184,70,13,.18)" stroke="#b8460d" stroke-width="2.5"/>
<g id="cur"><path d="M0 0 L0 20 L5.5 15 L9.5 24 L13 22.5 L9 13.8 L16.5 13.8 Z" fill="#111" stroke="#fff" stroke-width="1.6" stroke-linejoin="round"/></g>
<rect x="0" y="600" width="960" height="46" rx="0" fill="#2b1a07"/><rect x="0" y="600" width="960" height="3" fill="rgba(255,255,255,.18)"/><rect id="prog" x="0" y="600" width="960" height="3" fill="#b8460d"/>
<g id="n0"><circle cx="32" cy="623" r="15" fill="#b8460d"/><text x="32" y="628" font-size="14" font-weight="700" fill="#ffffff" text-anchor="middle">1</text></g><g id="n1"><circle cx="32" cy="623" r="15" fill="#b8460d"/><text x="32" y="628" font-size="14" font-weight="700" fill="#ffffff" text-anchor="middle">2</text></g><g id="n2"><circle cx="32" cy="623" r="15" fill="#b8460d"/><text x="32" y="628" font-size="14" font-weight="700" fill="#ffffff" text-anchor="middle">3</text></g><g id="n3"><circle cx="32" cy="623" r="15" fill="#b8460d"/><text x="32" y="628" font-size="14" font-weight="700" fill="#ffffff" text-anchor="middle">4</text></g><g id="n4"><circle cx="32" cy="623" r="15" fill="#b8460d"/><text x="32" y="628" font-size="14" font-weight="700" fill="#ffffff" text-anchor="middle">5</text></g><g id="n5"><circle cx="32" cy="623" r="15" fill="#b8460d"/><text x="32" y="628" font-size="14" font-weight="700" fill="#ffffff" text-anchor="middle">6</text></g><g id="c0"><text x="64" y="629" font-size="16" fill="#ffffff" font-weight="500"><tspan x="64" dy="0">Klien memilih paket dan tambahan. Harganya tampil di tiap pilihan.</tspan></text></g><g id="c1"><text x="64" y="629" font-size="16" fill="#ffffff" font-weight="500"><tspan x="64" dy="0">Desain dari katalog tertulis. Isi nama, WhatsApp, Email, dan Cara bayar.</tspan></text></g><g id="c2"><text x="64" y="629" font-size="16" fill="#ffffff" font-weight="500"><tspan x="64" dy="0">Klik bayar: total sudah termasuk biaya layanan.</tspan></text></g><g id="c3"><text x="64" y="629" font-size="16" fill="#ffffff" font-weight="500"><tspan x="64" dy="0">Kode QRIS tampil di halaman yang sama, dengan simpan gambar QR.</tspan></text></g><g id="c4"><text x="64" y="629" font-size="16" fill="#ffffff" font-weight="500"><tspan x="64" dy="0">Total bayar, batas bayar, dan Menunggu pembayaran. VA: salin nomor.</tspan></text></g><g id="c5"><text x="64" y="629" font-size="16" fill="#ffffff" font-weight="500"><tspan x="64" dy="0">Sesudah lunas, halaman pindah ke form Data undangan sesuai paketnya.</tspan></text></g>
</svg>
